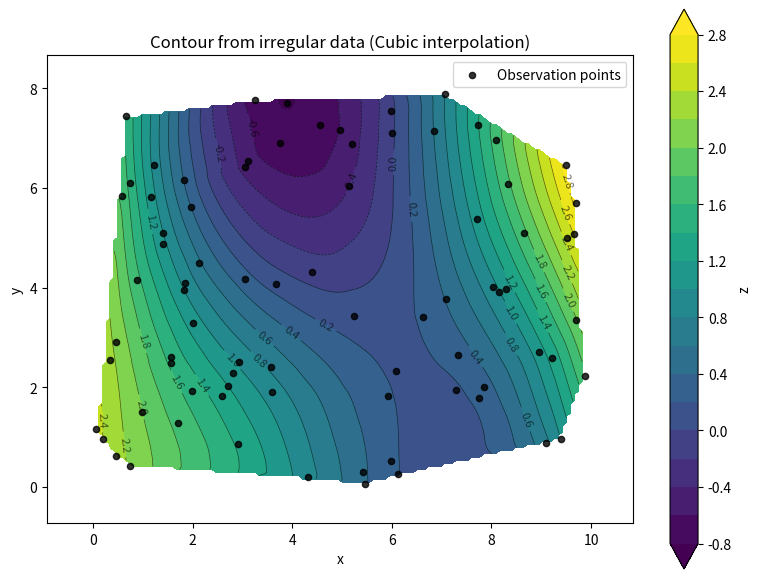

This chart was generated by the following Python code:
"""
Tool for drawing contour maps from irregularly placed data.

Generates smooth contours from n points (x, y) with corresponding z values via:
Delaunay triangulation -> grid interpolation -> contour tracing.
"""

import numpy as np
from scipy.interpolate import LinearNDInterpolator, CloughTocher2DInterpolator
from scipy.spatial import Delaunay
import matplotlib
matplotlib.use("Agg")  # Enables image saving in headless environments (use TkAgg etc. for interactive display)
import matplotlib.pyplot as plt
from matplotlib import cm
from typing import Literal, Optional, Tuple, List, Union


def build_grid(
    x: np.ndarray,
    y: np.ndarray,
    n_grid: int = 100,
    margin_ratio: float = 0.1,
) -> Tuple[np.ndarray, np.ndarray]:
    """
    Build an evenly spaced grid (X_grid, Y_grid) covering the observation points.

    Parameters
    ----------
    x, y : array-like
        x, y coordinates of observation points
    n_grid : int
        Number of grid points per axis (grid is n_grid x n_grid)
    margin_ratio : float
        Margin outside the range (0-1, fraction of range)

    Returns
    -------
    X_grid, Y_grid : ndarray
        2D grid coordinates
    """
    x_min, x_max = x.min(), x.max()
    y_min, y_max = y.min(), y.max()
    dx = (x_max - x_min) or 1.0
    dy = (y_max - y_min) or 1.0
    margin_x = dx * margin_ratio
    margin_y = dy * margin_ratio
    xi = np.linspace(x_min - margin_x, x_max + margin_x, n_grid)
    yi = np.linspace(y_min - margin_y, y_max + margin_y, n_grid)
    X_grid, Y_grid = np.meshgrid(xi, yi)
    return X_grid, Y_grid


def interpolate_to_grid(
    x: np.ndarray,
    y: np.ndarray,
    z: np.ndarray,
    X_grid: np.ndarray,
    Y_grid: np.ndarray,
    method: Literal["linear", "cubic"] = "linear",
) -> np.ndarray:
    """
    Interpolate z on grid points based on Delaunay triangulation.

    Parameters
    ----------
    x, y, z : array-like
        Coordinates and values of observation points
    X_grid, Y_grid : ndarray
        Grid coordinates (return value of build_grid)
    method : 'linear' | 'cubic'
        'linear': Linear interpolation (linear within each triangle)
        'cubic': Clough-Tocher spline (C1 continuous)

    Returns
    -------
    Z_grid : ndarray
        Interpolated values on the grid. np.nan outside triangles.
    """
    points = np.column_stack([np.asarray(x, dtype=float), np.asarray(y, dtype=float)])
    z = np.asarray(z, dtype=float).ravel()

    if method == "linear":
        interp = LinearNDInterpolator(points, z, fill_value=np.nan)
    elif method == "cubic":
        interp = CloughTocher2DInterpolator(points, z, fill_value=np.nan)
    else:
        raise ValueError("method must be 'linear' or 'cubic'")

    # Evaluate interpolator at all grid points
    grid_points = np.column_stack([X_grid.ravel(), Y_grid.ravel()])
    Z_flat = interp(grid_points)
    Z_grid = Z_flat.reshape(X_grid.shape)
    return Z_grid


def plot_contour(
    x: np.ndarray,
    y: np.ndarray,
    z: np.ndarray,
    *,
    method: Literal["linear", "cubic"] = "linear",
    n_grid: int = 100,
    levels: Optional[Union[int, List[float], np.ndarray]] = 15,
    show_scatter: bool = True,
    show_labels: bool = True,
    cmap: str = "viridis",
    figsize: Tuple[float, float] = (8, 6),
    title: Optional[str] = None,
    ax: Optional[plt.Axes] = None,
) -> Tuple[plt.Figure, plt.Axes]:
    """
    Draw a contour plot from irregular (x, y, z) data.

    Parameters
    ----------
    x, y, z : array-like
        Coordinates and values of observation points
    method : 'linear' | 'cubic'
        Interpolation method
    n_grid : int
        Resolution of the interpolation grid
    levels : int or array-like
        Number of contour levels (int) or list of level values
    show_scatter : bool
        Whether to plot observation points
    show_labels : bool
        Whether to add labels to contour lines
    cmap : str
        Colormap name (matplotlib)
    figsize, title, ax
        Figure size, title, and existing Axes (if ax is given, draw on that Axes)

    Returns
    -------
    fig, ax : Figure, Axes
    """
    x = np.asarray(x).ravel()
    y = np.asarray(y).ravel()
    z = np.asarray(z).ravel()
    if not (len(x) == len(y) == len(z)):
        raise ValueError("x, y, z must have the same length")

    X_grid, Y_grid = build_grid(x, y, n_grid=n_grid, margin_ratio=0.1)
    Z_grid = interpolate_to_grid(x, y, z, X_grid, Y_grid, method=method)

    # Mask extrapolated NaN regions for safe contour plotting
    Z_plot = np.ma.masked_invalid(Z_grid)

    if ax is None:
        fig, ax = plt.subplots(figsize=figsize)
    else:
        fig = ax.figure

    # Filled contours (background gradient)
    cs = ax.contourf(X_grid, Y_grid, Z_plot, levels=levels, cmap=cmap, extend="both")
    # Contour lines
    cs_lines = ax.contour(X_grid, Y_grid, Z_plot, levels=levels, colors="k", linewidths=0.5, alpha=0.6)
    if show_labels:
        ax.clabel(cs_lines, inline=True, fontsize=8)

    if show_scatter:
        ax.scatter(x, y, c="black", s=20, alpha=0.8, zorder=5, label="Observation points")

    ax.set_xlabel("x")
    ax.set_ylabel("y")
    ax.set_aspect("equal")
    if title:
        ax.set_title(title)
    plt.colorbar(cs, ax=ax, label="z")
    ax.legend(loc="upper right")

    return fig, ax


def get_delaunay_triangulation(x: np.ndarray, y: np.ndarray) -> Delaunay:
    """
    Return Delaunay triangulation of the given points (for debugging/visualization).

    Parameters
    ----------
    x, y : array-like
        Point coordinates

    Returns
    -------
    tri : scipy.spatial.Delaunay
    """
    points = np.column_stack([np.asarray(x).ravel(), np.asarray(y).ravel()])
    return Delaunay(points)


if __name__ == "__main__":
    # Example: draw contours from random observation points
    np.random.seed(42)
    n = 80
    x = np.random.rand(n) * 10
    y = np.random.rand(n) * 8
    z = np.sin(x * 0.5) * np.cos(y * 0.4) + 0.1 * (x - 5) ** 2

    fig, ax = plot_contour(
        x, y, z,
        method="cubic",
        n_grid=150,
        levels=20,
        show_scatter=True,
        show_labels=True,
        cmap="viridis",
        title="Contour from irregular data (Cubic interpolation)",
    )
    plt.tight_layout()
    plt.savefig("contour_example.png", dpi=150, bbox_inches="tight")
    print("Saved contour_example.png")
